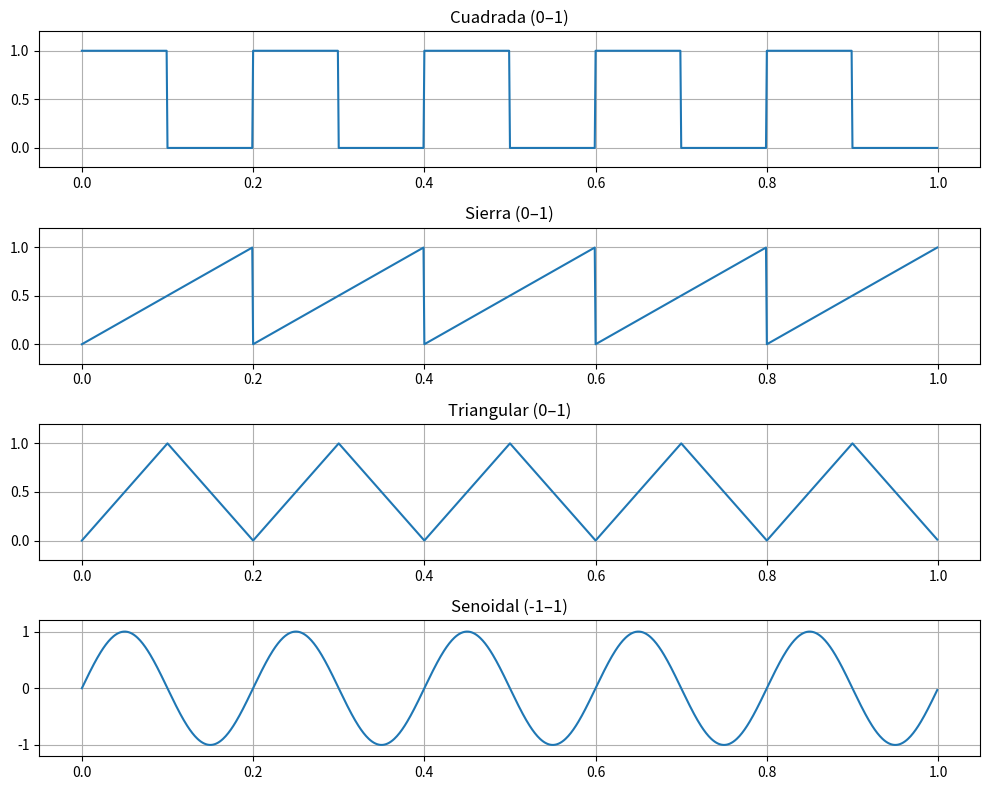

The matplotlib source for this figure:
import numpy as np
import matplotlib.pyplot as plt
from scipy import signal

# Parámetros
fs = 1000
T = 1.0
t = np.linspace(0, T, int(fs*T), endpoint=False)
f = 5  # Hz (5 ciclos en 1 s)

# Versiones periódicas (clásicas, en [-1,1])
sq  = signal.square(2*np.pi*f*t)                 # cuadrada periódica
saw = signal.sawtooth(2*np.pi*f*t)               # diente de sierra periódico
tri = signal.sawtooth(2*np.pi*f*t, width=0.5)    # triangular periódica
sinv = np.sin(2*np.pi*f*t)                       # senoidal periódica

# Si las quieres no negativas: normaliza a [0,1]
sq_n  = (sq+1)/2
saw_n = (saw+1)/2
tri_n = (tri+1)/2
# la seno puede quedar en [-1,1] o también (sinv+1)/2 si te lo exigen

# Gráfica de las versiones periódicas normalizadas
plt.figure(figsize=(10,8))
plt.subplot(4,1,1); plt.plot(t, sq_n);  plt.title('Cuadrada (0–1)');   plt.ylim(-0.2,1.2); plt.grid(True)
plt.subplot(4,1,2); plt.plot(t, saw_n); plt.title('Sierra (0–1)');     plt.ylim(-0.2,1.2); plt.grid(True)
plt.subplot(4,1,3); plt.plot(t, tri_n); plt.title('Triangular (0–1)'); plt.ylim(-0.2,1.2); plt.grid(True)
plt.subplot(4,1,4); plt.plot(t, sinv);  plt.title('Senoidal (-1–1)');  plt.ylim(-1.2,1.2); plt.grid(True)
plt.tight_layout(); plt.show()
